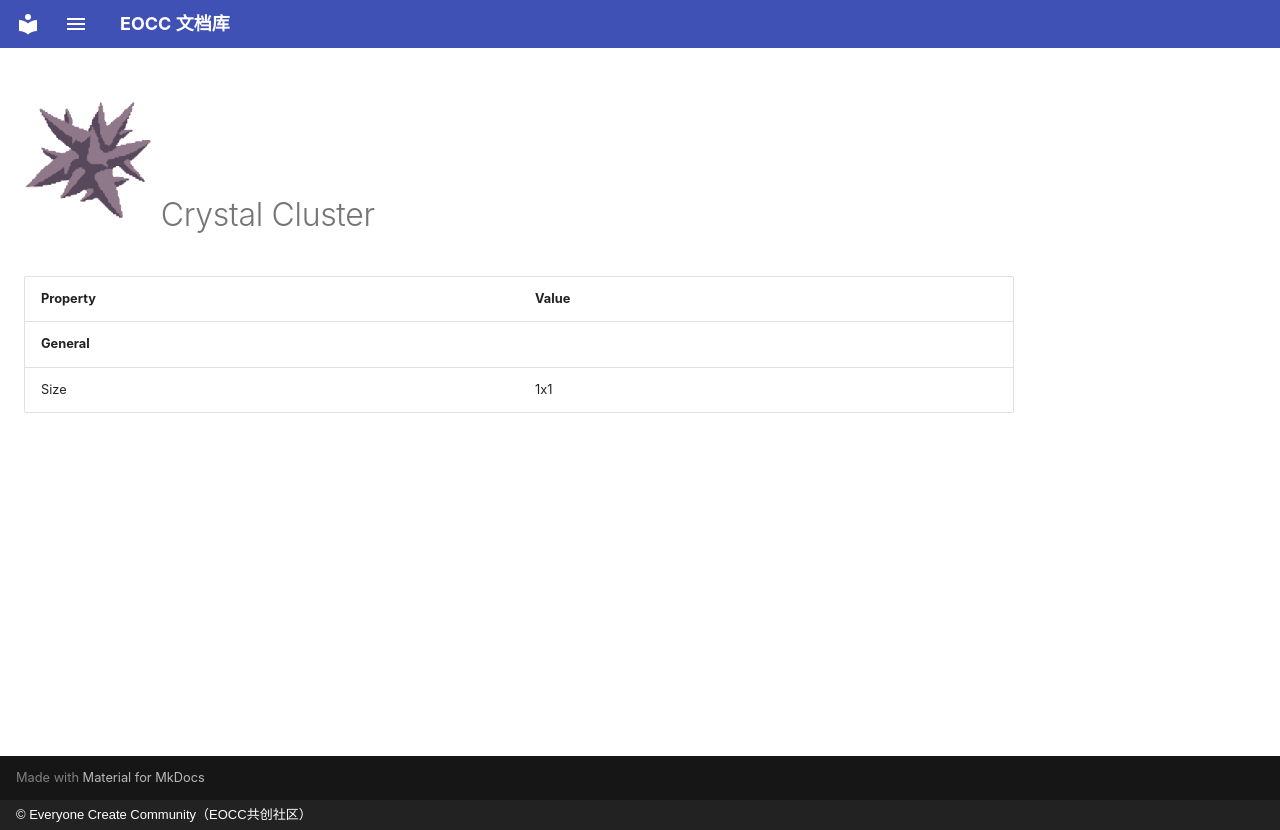

repository: eoccc/eoccc.github.io · page: wiki/mindustry/en/content/blocks/environment/122-crystal-cluster/index.html · generator: mkdocs · copyright: © Everyone Create Community（EOCC共创社区）

# <img src="../../../../../../../ext/img/mindustry/block-crystal-cluster-ui.png" alt=""> Crystal Cluster

| Property | Value |
|---|---|
| **General** |  |
| Size | 1x1 |
